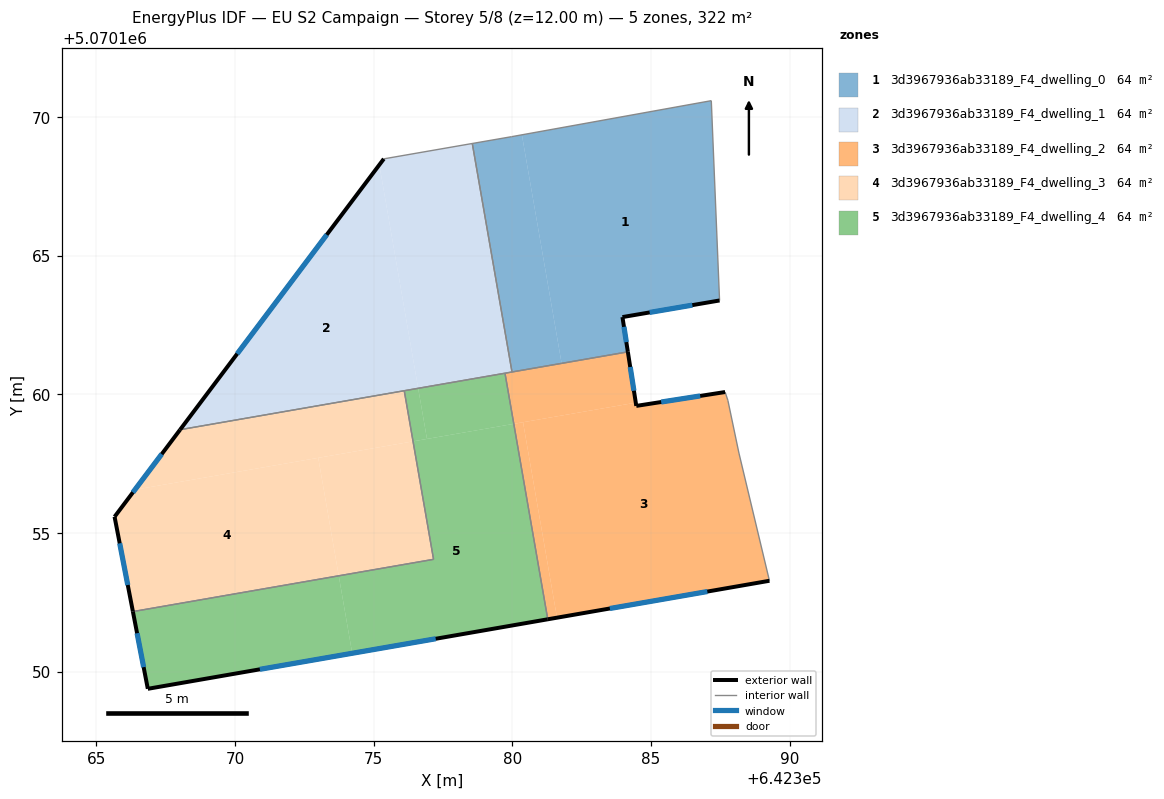
=== STOREY PLAN SPEC (per zone: floor XY polygon, exterior-wall plan segments, windows/doors) ===
zone 1: 3d3967936ab33189_F4_dwelling_0  (64.3 m²)
  floor: (642387.17, 5070170.59) (642387.47, 5070163.39) (642383.97, 5070162.79) (642384.16, 5070161.54) (642381.77, 5070161.12) (642380.34, 5070169.36)
  floor: (642380.34, 5070169.36) (642381.77, 5070161.12) (642379.98, 5070160.81) (642378.55, 5070169.05) (642379.97, 5070169.30)
  exterior wall: (642383.97, 5070162.79) – (642387.47, 5070163.39)  [3.6 m]
    window: (642384.95, 5070162.96) – (642386.49, 5070163.22)  [2.1 m²]
  exterior wall: (642384.16, 5070161.54) – (642383.97, 5070162.79)  [1.3 m]
    window: (642384.11, 5070161.89) – (642384.02, 5070162.44)  [0.7 m²]
  interior walls: 5
zone 2: 3d3967936ab33189_F4_dwelling_1  (64.3 m²)
  floor: (642378.55, 5070169.05) (642379.98, 5070160.81) (642376.60, 5070160.22) (642375.20, 5070168.28) (642375.36, 5070168.50)
  floor: (642375.20, 5070168.28) (642376.60, 5070160.22) (642368.02, 5070158.73)
  exterior wall: (642375.36, 5070168.50) – (642368.02, 5070158.73)  [12.2 m]
    window: (642373.30, 5070165.76) – (642370.07, 5070161.47)  [7.1 m²]
  interior walls: 5
zone 3: 3d3967936ab33189_F4_dwelling_2  (64.3 m²)
  floor: (642387.77, 5070159.79) (642388.17, 5070157.89) (642389.27, 5070153.28) (642381.61, 5070151.95) (642380.38, 5070159.00) (642384.45, 5070159.70) (642384.47, 5070159.59) (642387.67, 5070160.09)
  floor: (642380.38, 5070159.00) (642381.61, 5070151.95) (642381.27, 5070151.89) (642380.05, 5070158.94)
  floor: (642384.16, 5070161.54) (642384.45, 5070159.70) (642380.05, 5070158.94) (642379.73, 5070160.77)
  exterior wall: (642387.67, 5070160.09) – (642384.47, 5070159.59)  [3.2 m]
    window: (642386.77, 5070159.95) – (642385.36, 5070159.73)  [1.9 m²]
  exterior wall: (642381.28, 5070151.89) – (642389.27, 5070153.28)  [8.1 m]
    window: (642383.51, 5070152.28) – (642387.03, 5070152.89)  [4.7 m²]
  exterior wall: (642384.47, 5070159.59) – (642384.16, 5070161.54)  [2.0 m]
    window: (642384.38, 5070160.13) – (642384.25, 5070160.99)  [1.1 m²]
  interior walls: 6
zone 4: 3d3967936ab33189_F4_dwelling_3  (64.3 m²)
  floor: (642376.10, 5070160.13) (642376.42, 5070158.31) (642366.39, 5070156.57) (642368.02, 5070158.73)
  floor: (642373.00, 5070157.71) (642373.74, 5070153.46) (642366.31, 5070152.17) (642365.65, 5070155.59) (642366.39, 5070156.57)
  floor: (642376.42, 5070158.31) (642377.16, 5070154.05) (642373.74, 5070153.46) (642373.00, 5070157.71)
  exterior wall: (642368.02, 5070158.73) – (642365.65, 5070155.59)  [3.9 m]
    window: (642367.35, 5070157.85) – (642366.32, 5070156.47)  [2.3 m²]
  exterior wall: (642365.65, 5070155.59) – (642366.31, 5070152.17)  [3.5 m]
    window: (642365.84, 5070154.63) – (642366.13, 5070153.13)  [2.0 m²]
  interior walls: 3
zone 5: 3d3967936ab33189_F4_dwelling_4  (64.3 m²)
  floor: (642380.05, 5070158.94) (642381.27, 5070151.89) (642374.22, 5070150.67) (642373.74, 5070153.46) (642377.16, 5070154.05) (642376.42, 5070158.31)
  floor: (642379.73, 5070160.77) (642380.05, 5070158.94) (642376.92, 5070158.40) (642376.60, 5070160.22)
  floor: (642373.74, 5070153.46) (642374.22, 5070150.67) (642366.85, 5070149.39) (642366.31, 5070152.17)
  floor: (642376.60, 5070160.22) (642376.92, 5070158.40) (642376.42, 5070158.31) (642376.10, 5070160.13)
  exterior wall: (642366.85, 5070149.39) – (642381.28, 5070151.89)  [14.6 m]
    window: (642370.89, 5070150.09) – (642377.23, 5070151.19)  [8.5 m²]
  exterior wall: (642366.31, 5070152.17) – (642366.85, 5070149.39)  [2.8 m]
    window: (642366.46, 5070151.39) – (642366.70, 5070150.17)  [1.6 m²]
  interior walls: 4

=== DERIVED (storey summary) ===
Building: EU S2 Campaign
Storey: 5 of 8  (floor level z = 12.00 m)
Storey gross floor area: 321.7 m²
Zones on this storey: 5
  - 3d3967936ab33189_F4_dwelling_0: floor 64.3 m²; exterior wall 4.8 m (14.5 m²); 2 window(s) 2.8 m²; WWR 19.3%
  - 3d3967936ab33189_F4_dwelling_1: floor 64.3 m²; exterior wall 12.2 m (36.7 m²); 1 window(s) 7.1 m²; WWR 19.3%
  - 3d3967936ab33189_F4_dwelling_2: floor 64.3 m²; exterior wall 13.3 m (40.0 m²); 3 window(s) 7.7 m²; WWR 19.3%
  - 3d3967936ab33189_F4_dwelling_3: floor 64.3 m²; exterior wall 7.4 m (22.2 m²); 2 window(s) 4.3 m²; WWR 19.3%
  - 3d3967936ab33189_F4_dwelling_4: floor 64.3 m²; exterior wall 17.5 m (52.4 m²); 2 window(s) 10.1 m²; WWR 19.3%
Zone adjacency (shared interzone walls):
  - 3d3967936ab33189_F4_dwelling_0 ↔ 3d3967936ab33189_F4_dwelling_1
  - 3d3967936ab33189_F4_dwelling_0 ↔ 3d3967936ab33189_F4_dwelling_2
  - 3d3967936ab33189_F4_dwelling_1 ↔ 3d3967936ab33189_F4_dwelling_2
  - 3d3967936ab33189_F4_dwelling_1 ↔ 3d3967936ab33189_F4_dwelling_3
  - 3d3967936ab33189_F4_dwelling_1 ↔ 3d3967936ab33189_F4_dwelling_4
  - 3d3967936ab33189_F4_dwelling_2 ↔ 3d3967936ab33189_F4_dwelling_4
  - 3d3967936ab33189_F4_dwelling_3 ↔ 3d3967936ab33189_F4_dwelling_4